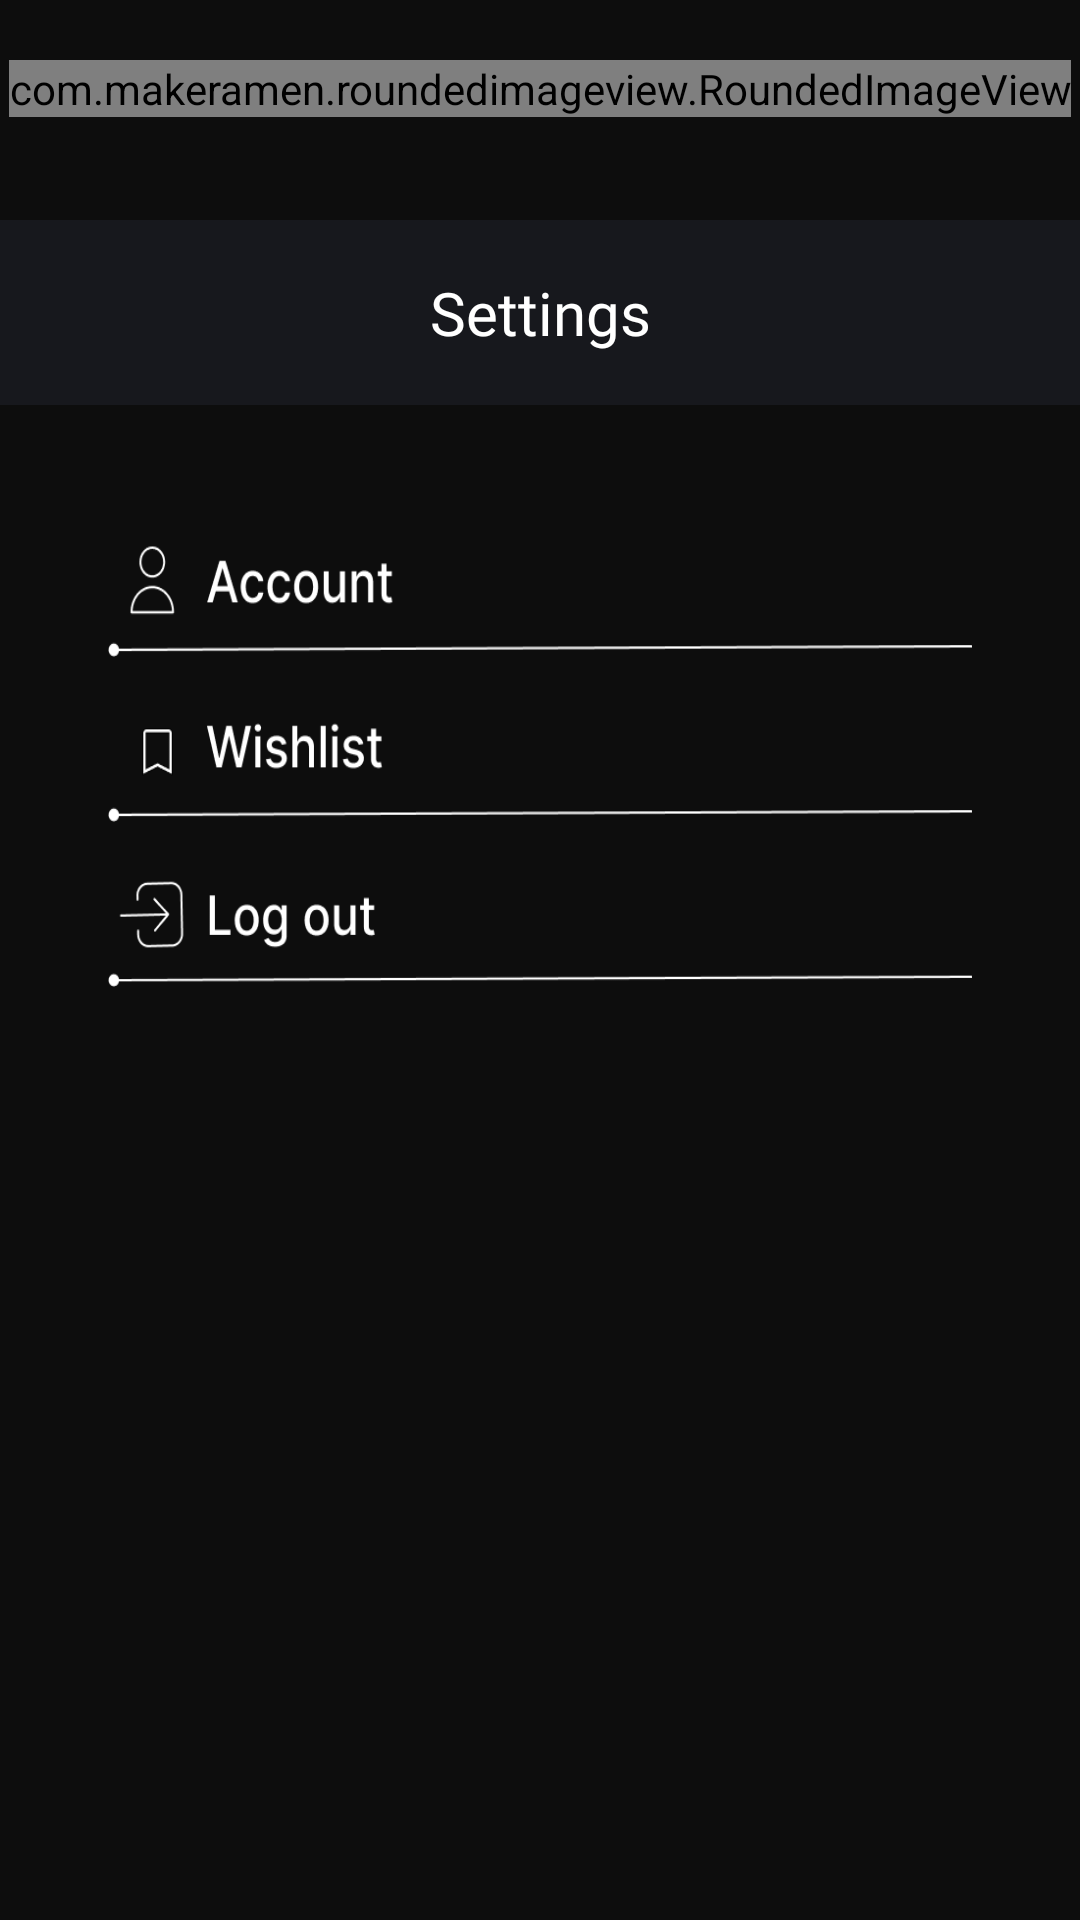

Android layout source for this screen:
<!-- AndroidManifest.xml: application theme Theme.UASPraktikumMobile -->
<!-- res/layout/fragment_settings.xml -->
<?xml version="1.0" encoding="utf-8"?>
<FrameLayout xmlns:android="http://schemas.android.com/apk/res/android"
    xmlns:app="http://schemas.android.com/apk/res-auto"
    xmlns:tools="http://schemas.android.com/tools"
    android:layout_width="match_parent"
    android:layout_height="match_parent"
    android:background="@color/netflix_black"
    tools:context=".SettingsFragment">
    <androidx.constraintlayout.widget.ConstraintLayout
        android:layout_width="match_parent"
        android:layout_height="match_parent">

        <com.makeramen.roundedimageview.RoundedImageView
            android:id="@+id/roundedImageViewSettings"
            android:layout_width="wrap_content"
            android:layout_height="wrap_content"
            android:layout_gravity="center_horizontal"
            android:maxWidth="42dp"
            android:maxHeight="42dp"
            android:layout_marginTop="20dp"
            android:src="@drawable/logo_notflix_1"
            app:layout_constraintEnd_toEndOf="parent"
            app:layout_constraintStart_toStartOf="parent"
            app:layout_constraintTop_toTopOf="parent" />

        <ImageView
            android:id="@+id/Header"
            android:layout_width="match_parent"
            android:layout_height="70dp"
            android:src="@drawable/header"
            android:layout_marginTop="30dp"
            app:layout_constraintTop_toBottomOf="@+id/roundedImageViewSettings" />

        <TextView
            android:id="@+id/TextHeader"
            android:layout_width="match_parent"
            android:layout_height="wrap_content"
            android:fontFamily="@font/poppins_medium"
            android:text="Settings"
            android:textAlignment="center"
            android:textSize="20sp"
            android:textColor="@color/white"
            app:layout_constraintBottom_toBottomOf="@+id/Header"
            app:layout_constraintTop_toTopOf="@+id/Header" />

        <androidx.constraintlayout.widget.Guideline
            android:id="@+id/guidelineLeft"
            android:layout_width="wrap_content"
            android:layout_height="wrap_content"
            android:orientation="vertical"
            app:layout_constraintGuide_percent="0.1" />

        <androidx.constraintlayout.widget.Guideline
            android:id="@+id/guidelineRight"
            android:layout_width="wrap_content"
            android:layout_height="wrap_content"
            android:orientation="vertical"
            app:layout_constraintGuide_percent="0.9" />

        <ImageButton
            android:id="@+id/ButtonAccount"
            android:layout_width="0dp"
            android:layout_height="40dp"
            android:layout_marginTop="40dp"
            android:background="@drawable/button_account"
            app:layout_constraintEnd_toStartOf="@id/guidelineRight"
            app:layout_constraintStart_toStartOf="@+id/guidelineLeft"
            app:layout_constraintTop_toBottomOf="@+id/Header" />

        <ImageButton
            android:id="@+id/ButtonAboutUs"
            android:layout_width="0dp"
            android:layout_height="40dp"
            android:background="@drawable/button_aboutus"
            android:layout_marginTop="15dp"
            app:layout_constraintEnd_toStartOf="@id/guidelineRight"
            app:layout_constraintStart_toStartOf="@+id/guidelineLeft"
            app:layout_constraintTop_toBottomOf="@+id/ButtonAccount" />

        <ImageButton
            android:id="@+id/ButtonLogout"
            android:layout_width="0dp"
            android:layout_height="40dp"
            android:background="@drawable/button_logout"
            android:layout_marginTop="15dp"
            app:layout_constraintEnd_toStartOf="@id/guidelineRight"
            app:layout_constraintStart_toStartOf="@+id/guidelineLeft"
            app:layout_constraintTop_toBottomOf="@+id/ButtonAboutUs" />
    </androidx.constraintlayout.widget.ConstraintLayout>



    


</FrameLayout>
<!-- resources referenced by this layout -->
<resources>
  <color name="netflix_black">#0D0D0D</color>
  <color name="white">#FFFFFFFF</color>
  <!-- drawable button_aboutus: png bitmap (drawable, 3691 bytes) -->
  <!-- drawable button_account: png bitmap (drawable, 3679 bytes) -->
  <!-- drawable button_logout: png bitmap (drawable, 3585 bytes) -->
  <!-- drawable header: png bitmap (drawable, 1317 bytes) -->
  <!-- drawable logo_notflix_1: png bitmap (drawable, 35680 bytes) -->
  <style name="Theme.UASPraktikumMobile" parent="Base.Theme.UASPraktikumMobile" />
  <style name="Base.Theme.UASPraktikumMobile" parent="Theme.MaterialComponents.DayNight.NoActionBar">
          
           <item name="colorPrimary">@color/red</item>
      </style>
  <color name="red">#C20710</color>
</resources>
